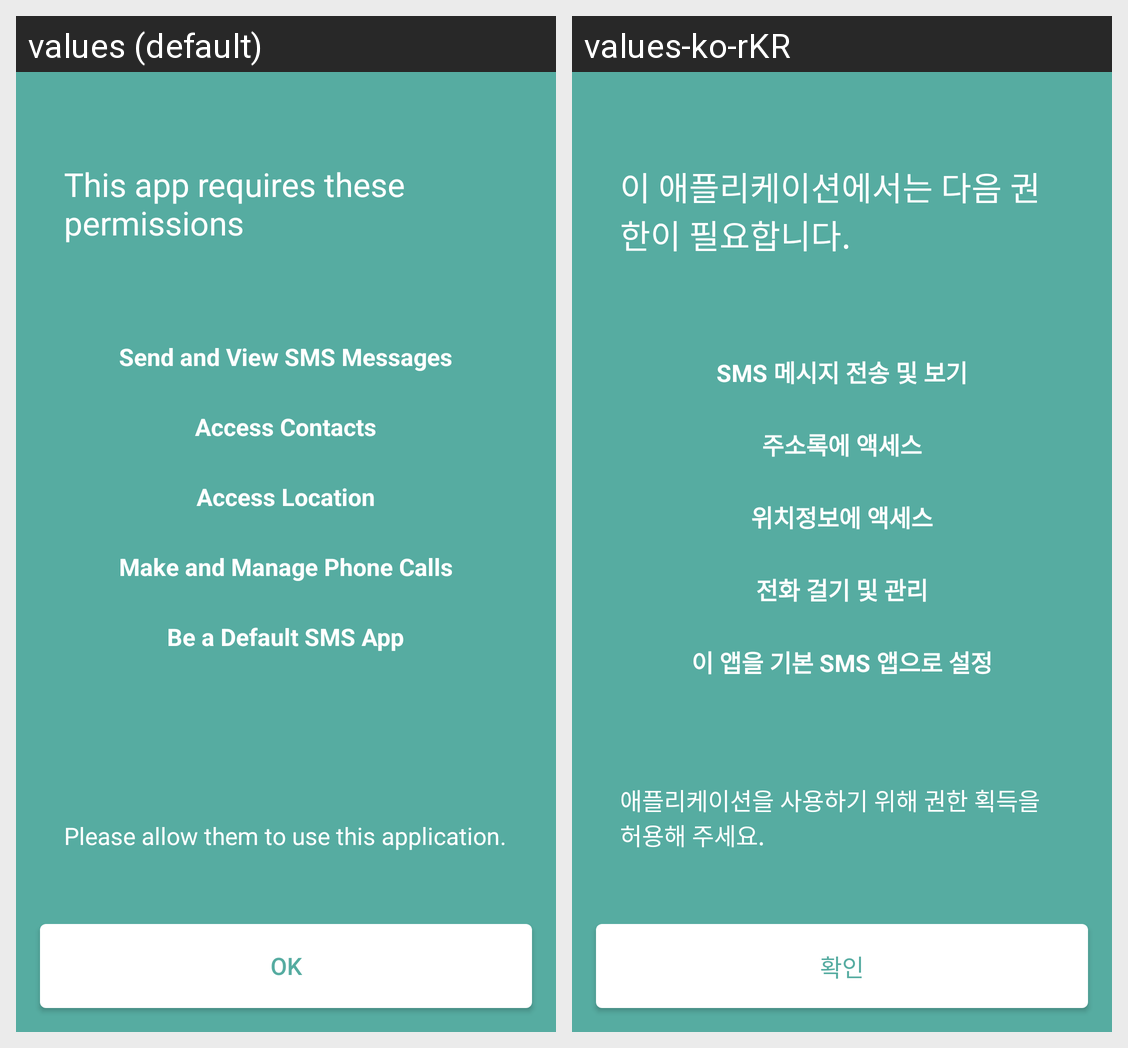

The Android screen above is rendered under two locales of the same app. Produce the string resources it draws, with the default and per-locale values.
Android screen res/layout/permission_activity.xml rendered under 2 locales, left to right: values (default), values-ko-rKR. Device: Nexus 5 (rendered at 1080×1920; each locale shown at half size, 540×960, under a caption strip naming it); theme AppTheme.
Strings drawn on this screen, with the default value and each locale's value (text and hints the layout hard-codes, and strings that could not be matched under every locale, appear in the picture but are not listed):

title_permission
  values: This app requires these permissions
  values-ko-rKR: 이 애플리케이션에서는 다음 권한이 필요합니다.

permission_send_and_view_sms
  values: Send and View SMS Messages
  values-ko-rKR: SMS 메시지 전송 및 보기

permission_access_contacts
  values: Access Contacts
  values-ko-rKR: 주소록에 액세스

permission_access_location
  values: Access Location
  values-ko-rKR: 위치정보에 액세스

permission_make_and_manage_call
  values: Make and Manage Phone Calls
  values-ko-rKR: 전화 걸기 및 관리

permission_be_default_sms
  values: Be a Default SMS App
  values-ko-rKR: 이 앱을 기본 SMS 앱으로 설정

permission_explain
  values: Please allow them to use this application.
  values-ko-rKR: 애플리케이션을 사용하기 위해 권한 획득을 허용해 주세요.

button_ok
  values: OK
  values-ko-rKR: 확인
